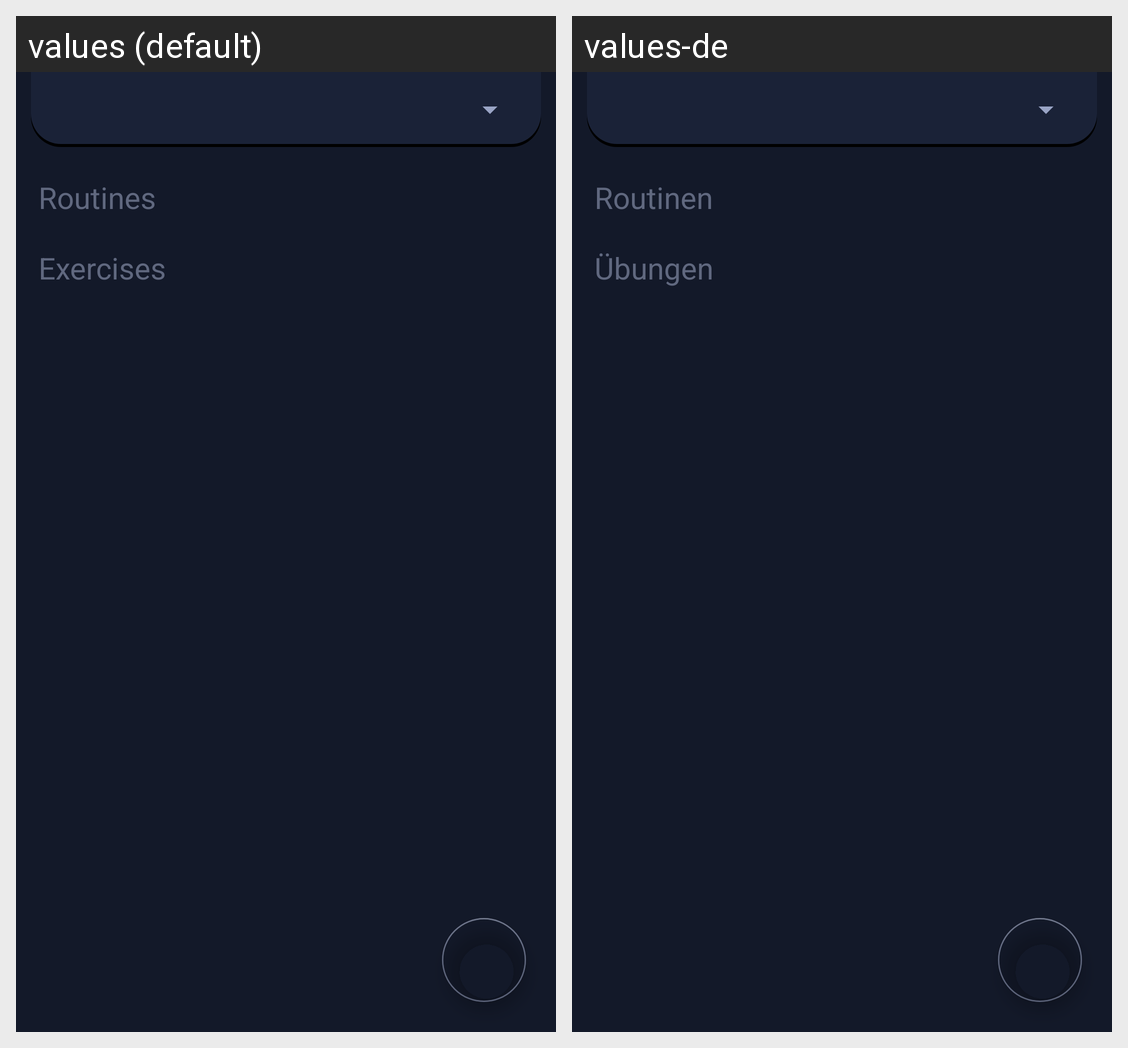

Here is an Android app screen in its default locale and in the app's own translations. Write out the translated-string differences for the strings that appear on this screen.
Android screen res/layout/fragment_workout.xml rendered under 2 locales, left to right: values (default), values-de. Device: Nexus 5 (rendered at 1080×1920; each locale shown at half size, 540×960, under a caption strip naming it); theme Theme.GymtonicApp.
Strings drawn on this screen, with the default value and each locale's value (text and hints the layout hard-codes, and strings that could not be matched under every locale, appear in the picture but are not listed):

workout_routines
  values: Routines
  values-de: Routinen

workout_exercises
  values: Exercises
  values-de: Übungen
